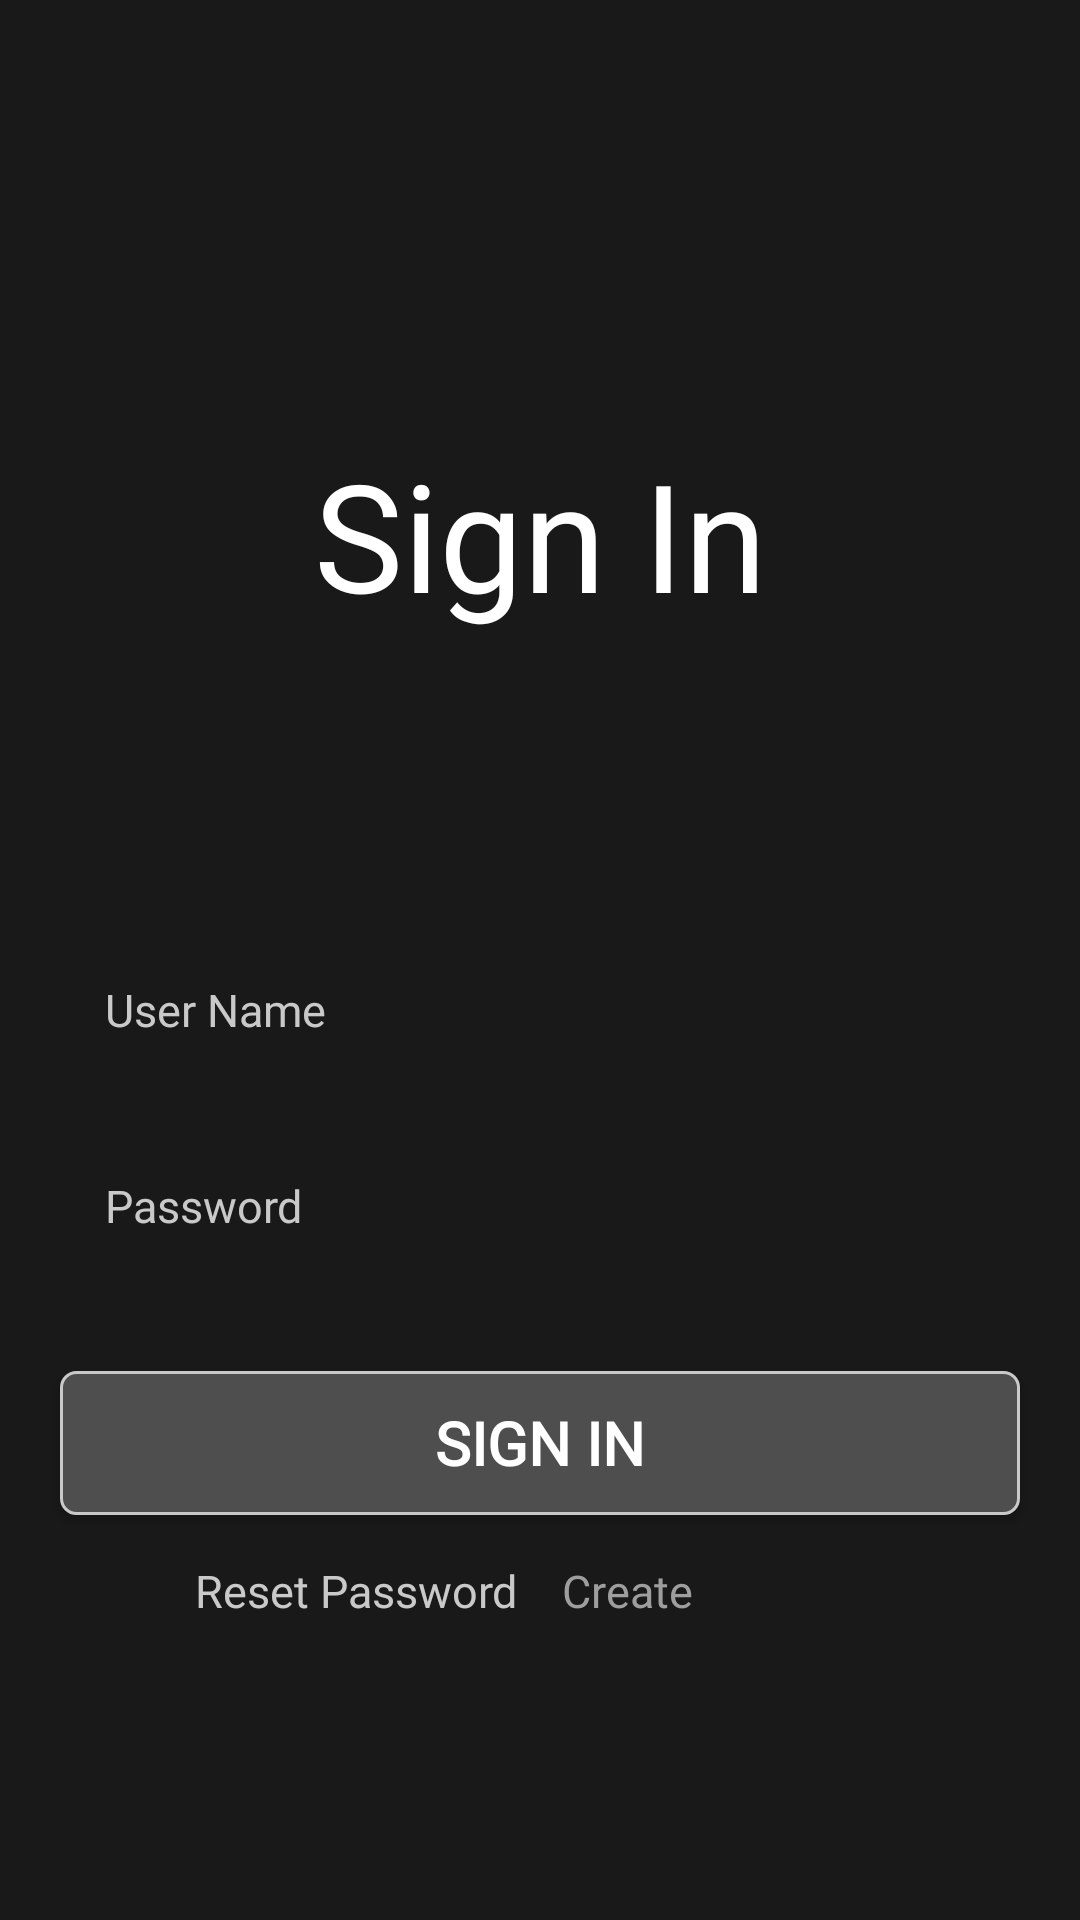

The Android layout XML behind this screen, and the referenced resources:
<!-- AndroidManifest.xml: application theme AppTheme -->
<!-- res/layout/activity_sign_in.xml -->
<?xml version="1.0" encoding="utf-8"?>
<LinearLayout xmlns:android="http://schemas.android.com/apk/res/android"
    xmlns:app="http://schemas.android.com/apk/res-auto"
    xmlns:tools="http://schemas.android.com/tools"
    android:layout_width="match_parent"
    android:layout_height="match_parent"
    android:gravity="center"
    android:orientation="vertical"
    android:background="@color/colorBlack"
    tools:context=".LoginActivity.SignInActivity">

    <LinearLayout
        android:id="@+id/signInLayout"
        android:layout_width="match_parent"
        android:layout_height="match_parent"
        android:orientation="vertical"
        android:background="@color/colorBlack"
        android:gravity="center"
        android:visibility="visible">

        <LinearLayout
            android:layout_width="match_parent"
            android:layout_height="wrap_content"
            android:orientation="vertical">

            <TextView
                android:layout_width="match_parent"
                android:layout_height="match_parent"
                android:layout_marginBottom="40dp"
                android:fontFamily="@font/abril_fatface"
                android:gravity="center"
                android:padding="60dp"
                android:text="@string/sign_in"
                android:textColor="@color/colorFront"
                android:textSize="50sp" />
        </LinearLayout>

        <EditText
            android:id="@+id/etUserNameId"
            android:layout_width="match_parent"
            android:layout_height="wrap_content"
            android:layout_marginLeft="20dp"
            android:layout_marginRight="20dp"
            android:layout_marginBottom="10dp"
            android:background="@drawable/edit_text"
            android:fontFamily="@font/cagliostro"
            android:hint="@string/user_name"
            android:inputType="textNoSuggestions"
            android:padding="15dp"
            android:textColor="@color/colorFront"
            android:textColorHint="@color/colorLightAsh"
            android:textSize="15sp" />

        <EditText
            android:id="@+id/etPasswordID"
            android:layout_width="match_parent"
            android:layout_height="wrap_content"
            android:background="@drawable/edit_text"
            android:fontFamily="@font/cagliostro"
            android:layout_marginLeft="20dp"
            android:layout_marginRight="20dp"
            android:layout_marginBottom="10dp"
            android:layout_marginTop="5dp"
            android:hint="@string/password"
            android:inputType="textPassword"
            android:padding="15dp"
            android:textColor="@color/colorFront"
            android:textColorHint="@color/colorLightAsh"
            android:textSize="15sp" />

        <Button
            android:layout_width="match_parent"
            android:layout_height="wrap_content"
            android:id="@+id/btnSignInId"
            android:background="@drawable/edit_button"
            android:layout_marginLeft="20dp"
            android:layout_marginRight="20dp"
            android:layout_marginTop="20dp"
            android:text="@string/sign_in"
            android:textColor="@color/colorFront"
            android:textStyle="bold"
            android:textSize="20sp"
            android:padding="10dp"
            android:fontFamily="@font/cagliostro"/>
        <LinearLayout
            android:layout_width="match_parent"
            android:layout_height="wrap_content"
            android:orientation="horizontal"
            android:weightSum="2"
            android:layout_margin="10dp">

            <TextView
                android:id="@+id/tvResetPass"
                android:layout_width="0dp"
                android:layout_height="wrap_content"
                android:layout_marginEnd="5dp"
                android:layout_weight="1"
                android:fontFamily="@font/david_libre"
                android:gravity="right"
                android:padding="5dp"
                android:textSize="15sp"
                android:text="@string/reset_password"
                android:textColor="@color/colorLightAsh"
                tools:ignore="RtlHardcoded" />

            <TextView
                android:id="@+id/tvCreateNew"
                android:layout_width="0dp"
                android:layout_height="wrap_content"
                android:layout_weight="1"
                android:fontFamily="@font/david_libre"
                android:padding="5dp"
                android:textSize="15sp"
                android:text="@string/create"
                android:textColor="#9e9e9e" />

        </LinearLayout>
    </LinearLayout>

    <LinearLayout
        android:id="@+id/resetLayout"
        android:layout_width="match_parent"
        android:layout_height="wrap_content"
        android:background="@color/colorAsh"
        android:orientation="vertical"
        android:padding="5dp"
        android:layout_margin="20dp"
        android:gravity="center"
        android:visibility="gone">
        <EditText
            android:id="@+id/resetEmail"
            android:layout_width="match_parent"
            android:layout_height="match_parent"
            android:hint="@string/email"
            android:background="@drawable/custom_edit"
            android:textColorHint="@color/colorDeepAsh"
            android:textColor="@color/colorBlack"
            android:singleLine="true"
            android:layout_marginTop="30dp"
            android:layout_marginLeft="10dp"
            android:layout_marginRight="10dp"
            android:layout_marginBottom="10dp"
            android:padding="15dp"
            android:textSize="15sp"/>
        <Button
            android:id="@+id/btnResetSubmit"
            android:layout_width="match_parent"
            android:layout_height="match_parent"
            android:background="@drawable/edit_button"
            android:padding="15dp"
            android:layout_marginTop="20dp"
            android:layout_marginLeft="10dp"
            android:layout_marginRight="10dp"
            android:layout_marginBottom="10dp"
            android:text="@string/submit"
            android:textSize="20sp"/>

        <LinearLayout
            android:layout_width="wrap_content"
            android:layout_height="wrap_content"
            android:orientation="vertical"
            android:layout_gravity="end"
            android:layout_marginEnd="10dp"
            android:background="@drawable/back_button">
            <TextView
                android:id="@+id/tvBackReset"
                android:layout_width="wrap_content"
                android:layout_height="wrap_content"
                android:text="@string/back"
                android:textColor="@color/colorWhite"
                android:textSize="15sp"
                android:paddingTop="10dp"
                android:paddingBottom="10dp"
                android:paddingStart="5dp"
                android:paddingEnd="5dp"
                android:gravity="center"
                android:textStyle="bold"
                android:drawableLeft="@drawable/back_black" />
        </LinearLayout>
    </LinearLayout>

</LinearLayout>
<!-- resources referenced by this layout -->
<resources>
  <color name="colorAsh">#848383</color>
  <color name="colorBlack">#1A1919</color>
  <color name="colorDeepAsh">#4e4e4e</color>
  <color name="colorFront">#ffffff</color>
  <color name="colorLightAsh">#c9c9c9</color>
  <color name="colorWhite">#fafafa</color>
  <!-- drawable back_black (drawable) -->
  <vector
      android:height="24dp"
      android:tint="@color/colorLightAsh"
      android:viewportHeight="24.0"
      android:viewportWidth="24.0"
      android:width="24dp"
      xmlns:android="http://schemas.android.com/apk/res/android">
  
      <path
          android:fillColor="#ded6d6"
          android:pathData="M21,11H6.83l3.58,-3.59L9,6l-6,6 6,6 1.41,-1.41L6.83,13H21z"/>
  </vector>
  <!-- drawable custom_edit (drawable) -->
  <?xml version="1.0" encoding="utf-8"?>
  <shape xmlns:android="http://schemas.android.com/apk/res/android">
  
      <solid android:color="@color/colorLightAsh"/>
      <corners android:radius="5dp"/>
      <stroke android:color="@color/colorDeepAsh"
          android:width="1dp"/>
  </shape>
  <!-- drawable edit_button (drawable) -->
  <?xml version="1.0" encoding="utf-8"?>
  <shape xmlns:android="http://schemas.android.com/apk/res/android">
  
      <solid android:color="@color/colorBackgroundText"/>
      <corners android:radius="5dp"/>
      <stroke android:color="@color/colorLightAsh"
          android:width="1dp"/>
  </shape>
  <string name="back">Back</string>
  <string name="create">Create</string>
  <string name="email">Email</string>
  <string name="password">Password</string>
  <string name="reset_password">Reset Password</string>
  <string name="sign_in">Sign In</string>
  <string name="submit">Submit</string>
  <string name="user_name">User Name</string>
  <color name="colorBackgroundText">#4e4e4e</color>
</resources>
